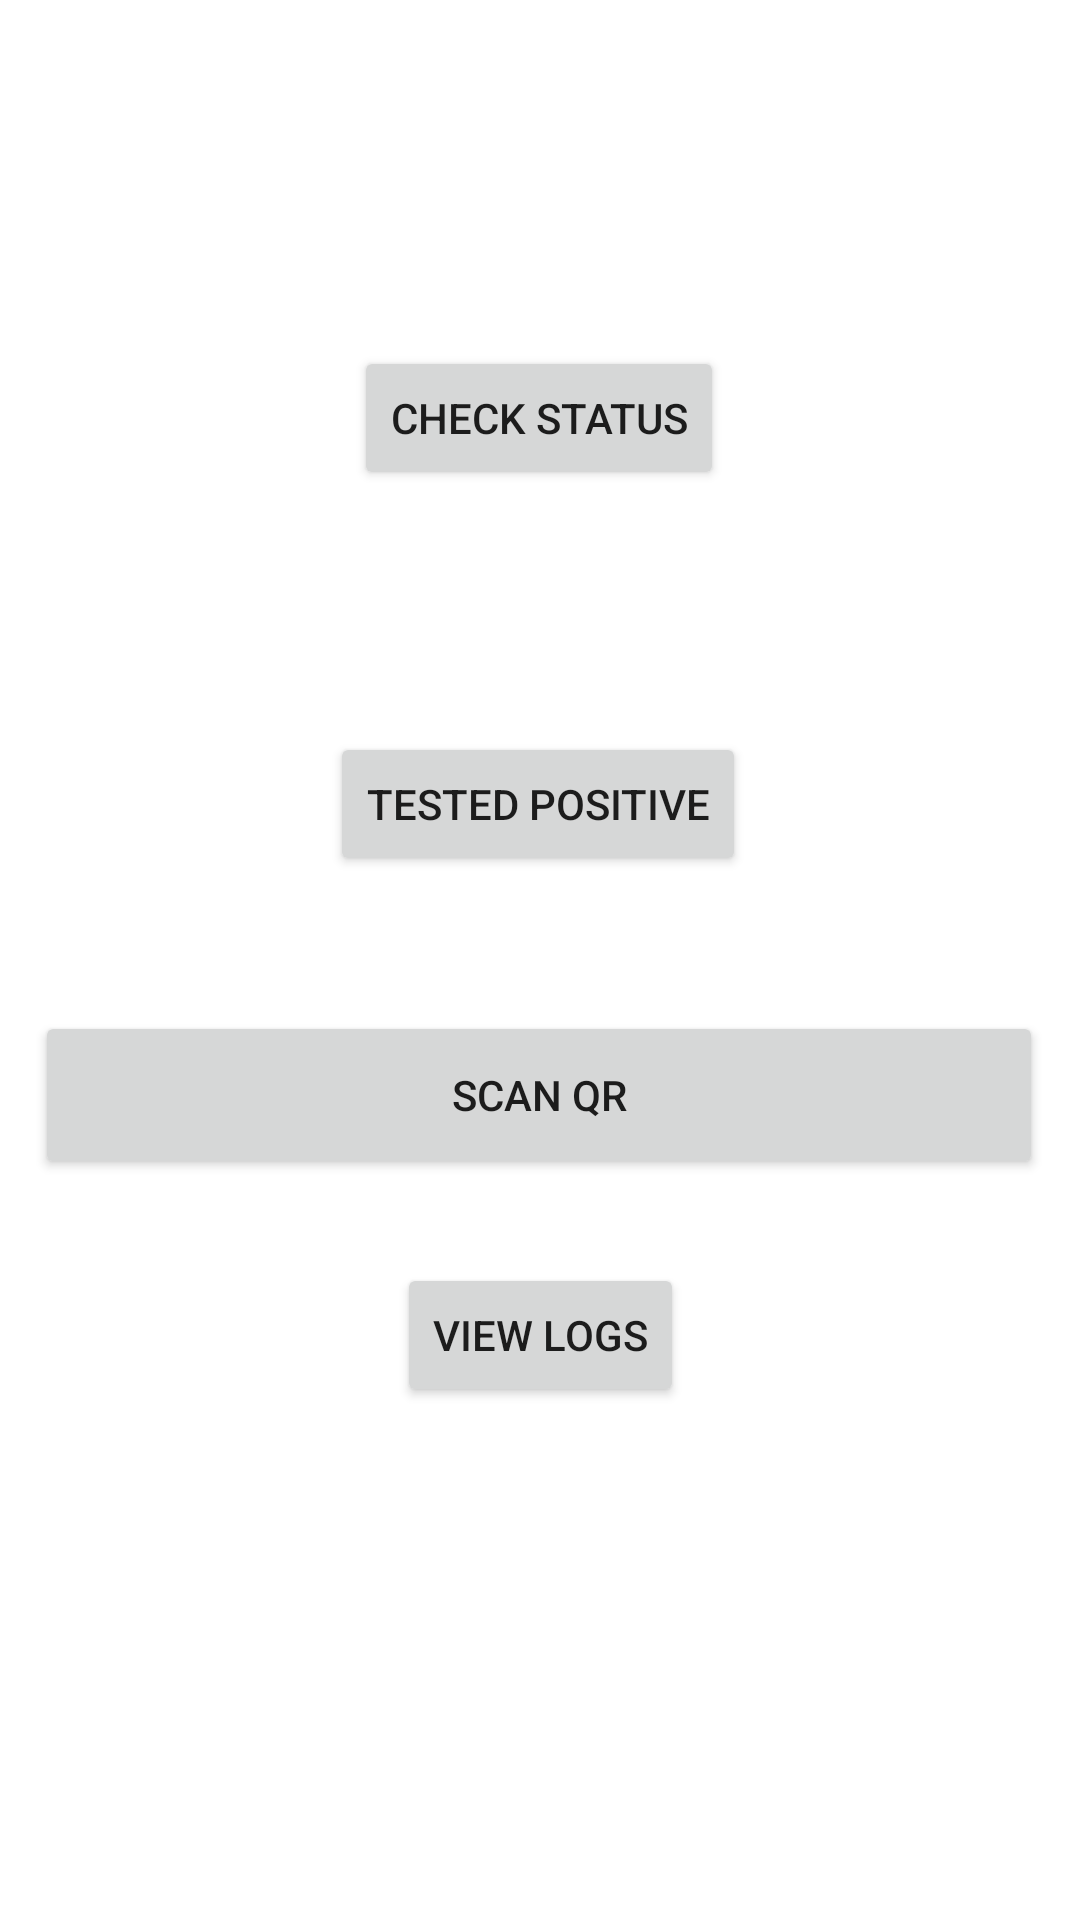

Produce the Android XML layout that renders to this screen, including the resource entries it uses.
<!-- AndroidManifest.xml: application theme Theme.COVIDQRnew -->
<!-- res/layout/scan_qr_ui.xml -->
<?xml version="1.0" encoding="utf-8"?>
<androidx.constraintlayout.widget.ConstraintLayout xmlns:android="http://schemas.android.com/apk/res/android"
    xmlns:app="http://schemas.android.com/apk/res-auto"
    xmlns:tools="http://schemas.android.com/tools"
    android:layout_width="match_parent"
    android:layout_height="match_parent"
    android:background="@drawable/isaac_quesada_sij6sanetye_unsplash">

    <Button
        android:id="@+id/scan_qr_button"
        android:layout_width="336dp"
        android:layout_height="56dp"
        android:text="SCAN QR"
        app:layout_constraintBottom_toBottomOf="parent"
        app:layout_constraintEnd_toEndOf="parent"
        app:layout_constraintHorizontal_bias="0.493"
        app:layout_constraintStart_toStartOf="parent"
        app:layout_constraintTop_toTopOf="parent"
        app:layout_constraintVertical_bias="0.577" />

    <Button
        android:id="@+id/button"
        android:layout_width="wrap_content"
        android:layout_height="wrap_content"
        android:text="VIEW LOGS"
        app:layout_constraintBottom_toBottomOf="parent"
        app:layout_constraintEnd_toEndOf="parent"
        app:layout_constraintStart_toStartOf="parent"
        app:layout_constraintTop_toTopOf="parent"
        app:layout_constraintVertical_bias="0.711" />

    <Button
        android:id="@+id/tested_positive"
        android:layout_width="wrap_content"
        android:layout_height="wrap_content"
        android:text="TESTED POSITIVE"
        app:layout_constraintBottom_toBottomOf="parent"
        app:layout_constraintEnd_toEndOf="parent"
        app:layout_constraintHorizontal_bias="0.497"
        app:layout_constraintStart_toStartOf="parent"
        app:layout_constraintTop_toTopOf="parent"
        app:layout_constraintVertical_bias="0.412" />

    <Button
        android:id="@+id/btn_status"
        android:layout_width="wrap_content"
        android:layout_height="wrap_content"
        android:text="CHECK STATUS"
        app:layout_constraintBottom_toBottomOf="parent"
        app:layout_constraintEnd_toEndOf="parent"
        app:layout_constraintHorizontal_bias="0.498"
        app:layout_constraintStart_toStartOf="parent"
        app:layout_constraintTop_toTopOf="parent"
        app:layout_constraintVertical_bias="0.195" />
</androidx.constraintlayout.widget.ConstraintLayout>
<!-- resources referenced by this layout -->
<resources>
  <style name="Theme.COVIDQRnew" parent="Theme.MaterialComponents.DayNight.DarkActionBar">
          
          <item name="colorPrimary">@color/purple_500</item>
          <item name="colorPrimaryVariant">@color/purple_700</item>
          <item name="colorOnPrimary">@color/white</item>
          
          <item name="colorSecondary">@color/teal_200</item>
          <item name="colorSecondaryVariant">@color/teal_700</item>
          <item name="colorOnSecondary">@color/black</item>
          
          <item name="android:statusBarColor" tools:targetApi="l">?attr/colorPrimaryVariant</item>
          
      </style>
  <!-- not gathered from this repository: default colours our renderer supplied (Android Studio template values) -->
  <color name="purple_500">#FF6200EE</color>
  <color name="purple_700">#FF3700B3</color>
  <color name="teal_200">#FF03DAC5</color>
  <color name="teal_700">#FF018786</color>
  <color name="black">#FF000000</color>
  <color name="white">#FFFFFFFF</color>
</resources>
